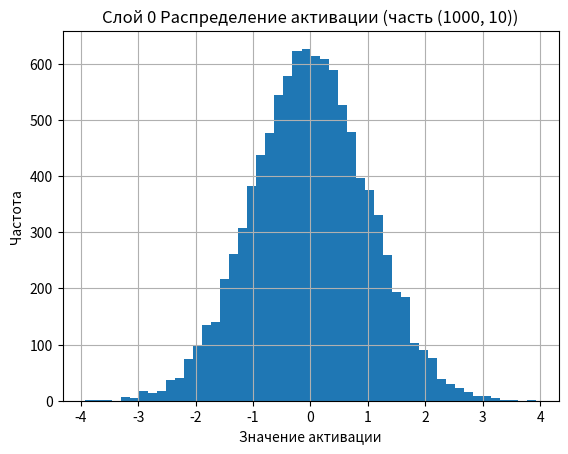
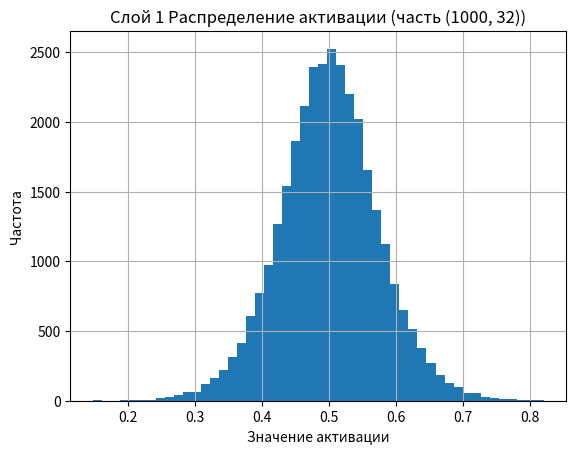
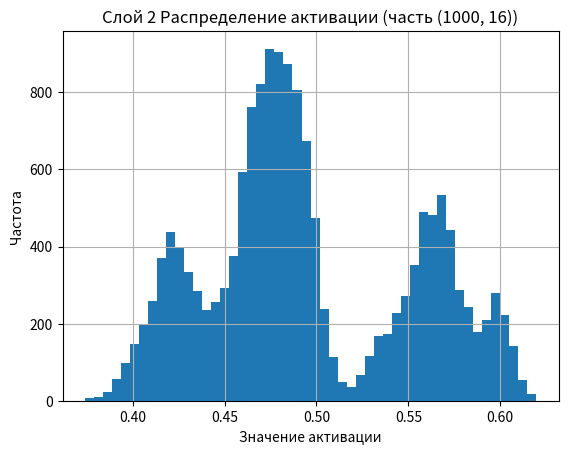
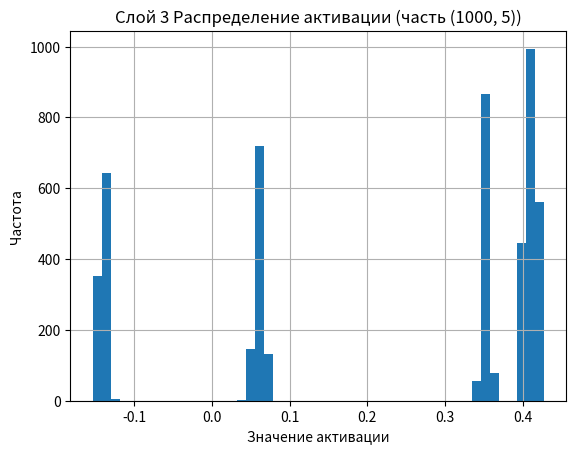

The script that saved these images, in order:
import numpy as np
import matplotlib.pyplot as plt

class MLP:
    def __init__(self, layer_sizes, activation='sigmoid'):
        self.layer_sizes = layer_sizes
        self.activation = activation
        self.W = []
        self.b = []
        for i in range(len(layer_sizes) - 1):
            in_dim = layer_sizes[i]
            out_dim = layer_sizes[i + 1]
            weight_matrix = np.random.randn(in_dim, out_dim) * 0.1
            bias_vector = np.zeros((1, out_dim))
            self.W.append(weight_matrix)
            self.b.append(bias_vector)

    def _sigmoid(self, Z):
        return 1 / (1 + np.exp(-Z))

    def forward_with_activations(self, X):
        activations = [X]
        A = X
        for i, (W, b) in enumerate(zip(self.W, self.b)):
            Z = A.dot(W) + b
            if i < len(self.W) - 1:
                A = self._sigmoid(Z)
            else:
                A = Z
            activations.append(A)
        return activations

# Инициализируем модель с 4 слоями: 10 входов, 32 нейрон, 16 нейронов и 5 выходов
np.random.seed(42)
model = MLP([10, 32, 16, 5], activation='sigmoid')
X_rand = np.random.randn(1000, 10)

# Соберем активации
acts = model.forward_with_activations(X_rand)

# Отобразим активации каждого слоя
for idx, A in enumerate(acts):
    plt.figure()
    plt.hist(A.flatten(), bins=50)
    plt.title(f'Слой {idx} Распределение активации (часть {A.shape})')
    plt.xlabel('Значение активации')
    plt.ylabel('Частота')
    plt.grid(True)
    plt.show()
